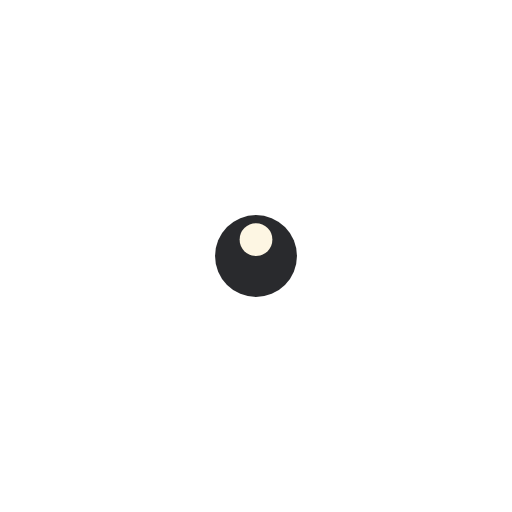
t = 0.00 s
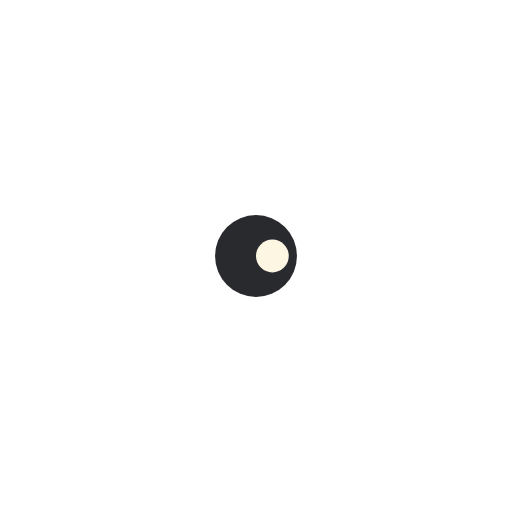
t = 1.25 s
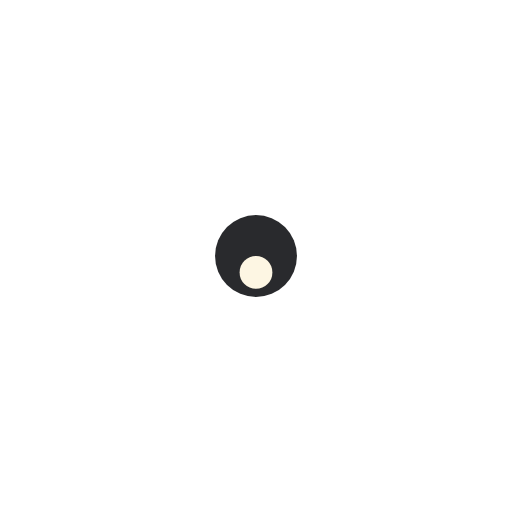
t = 2.50 s
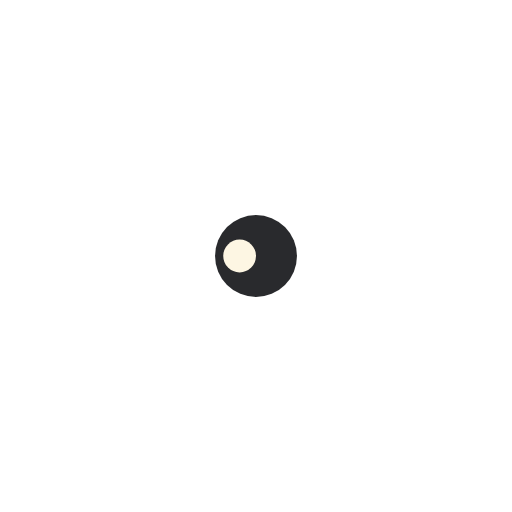
t = 3.75 s

The animated SVG that drew these frames (rendered in a browser with its animation timeline set to each time). Animation: 1 SMIL element (animateTransform=1); one cycle of 5.00 s, repeats indefinitely.

<svg xmlns="http://www.w3.org/2000/svg" viewBox="0 0 100 100" preserveAspectRatio="xMidYMid" width="200" height="200" style="shape-rendering: auto; display: block; background: transparent;" xmlns:xlink="http://www.w3.org/1999/xlink"><g><g transform="translate(50,50)">
  <g transform="scale(0.16)">
  <circle fill="#292a2d" r="50" cy="0" cx="0"></circle>
  <circle fill="#fdf6e3" r="20" cy="-20" cx="0">
    <animateTransform values="0 0 0;360 0 0" keyTimes="0;1" repeatCount="indefinite" dur="5s" type="rotate" attributeName="transform"></animateTransform>
  </circle>
  </g>
</g><g></g></g><!-- [ldio] generated by https://loading.io --></svg>
